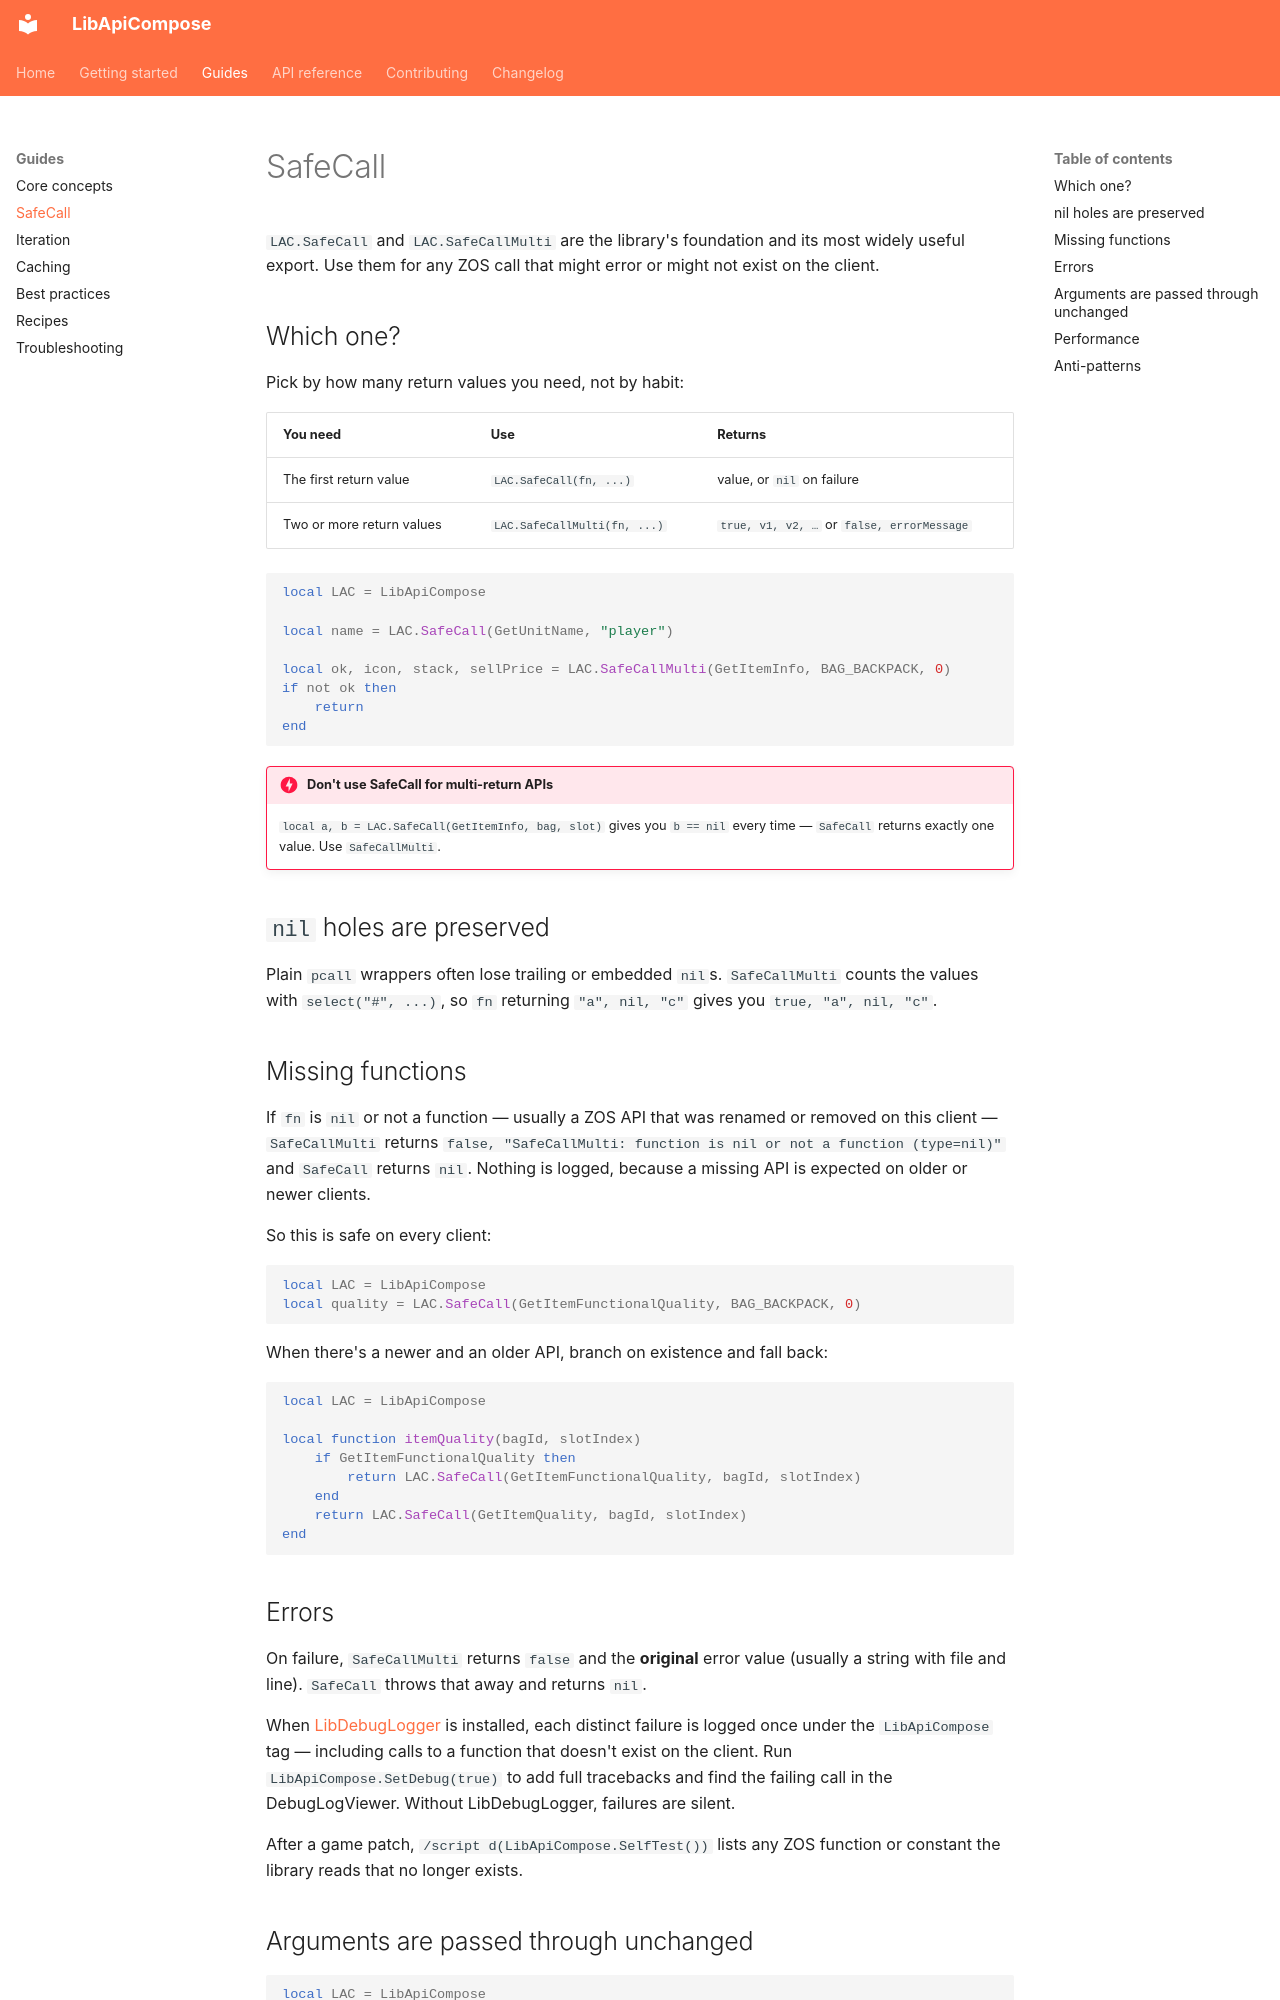

repository: solaegis/lib-api-compose · page: guides/safecall/index.html · generator: mkdocs

# SafeCall

`LAC.SafeCall` and `LAC.SafeCallMulti` are the library's foundation and its most widely useful export. Use them
for any ZOS call that might error or might not exist on the client.

## Which one?

Pick by how many return values you need, not by habit:

| You need | Use | Returns |
|---|---|---|
| The first return value | `LAC.SafeCall(fn, ...)` | value, or `nil` on failure |
| Two or more return values | `LAC.SafeCallMulti(fn, ...)` | `true, v1, v2, …` or `false, errorMessage` |

```lua
local LAC = LibApiCompose

local name = LAC.SafeCall(GetUnitName, "player")

local ok, icon, stack, sellPrice = LAC.SafeCallMulti(GetItemInfo, BAG_BACKPACK, 0)
if not ok then
    return
end
```

!!! danger "Don't use SafeCall for multi-return APIs"
    `local a, b = LAC.SafeCall(GetItemInfo, bag, slot)` gives you `b == nil` every time — `SafeCall` returns
    exactly one value. Use `SafeCallMulti`.

## `nil` holes are preserved

Plain `pcall` wrappers often lose trailing or embedded `nil`s. `SafeCallMulti` counts the values with
`select("#", ...)`, so `fn` returning `"a", nil, "c"` gives you `true, "a", nil, "c"`.

## Missing functions

If `fn` is `nil` or not a function — usually a ZOS API that was renamed or removed on this client —
`SafeCallMulti` returns `false, "SafeCallMulti: function is nil or not a function (type=nil)"` and
`SafeCall` returns `nil`. Nothing is logged, because a missing API is expected on older or newer clients.

So this is safe on every client:

```lua
local LAC = LibApiCompose
local quality = LAC.SafeCall(GetItemFunctionalQuality, BAG_BACKPACK, 0)
```

When there's a newer and an older API, branch on existence and fall back:

```lua
local LAC = LibApiCompose

local function itemQuality(bagId, slotIndex)
    if GetItemFunctionalQuality then
        return LAC.SafeCall(GetItemFunctionalQuality, bagId, slotIndex)
    end
    return LAC.SafeCall(GetItemQuality, bagId, slotIndex)
end
```
